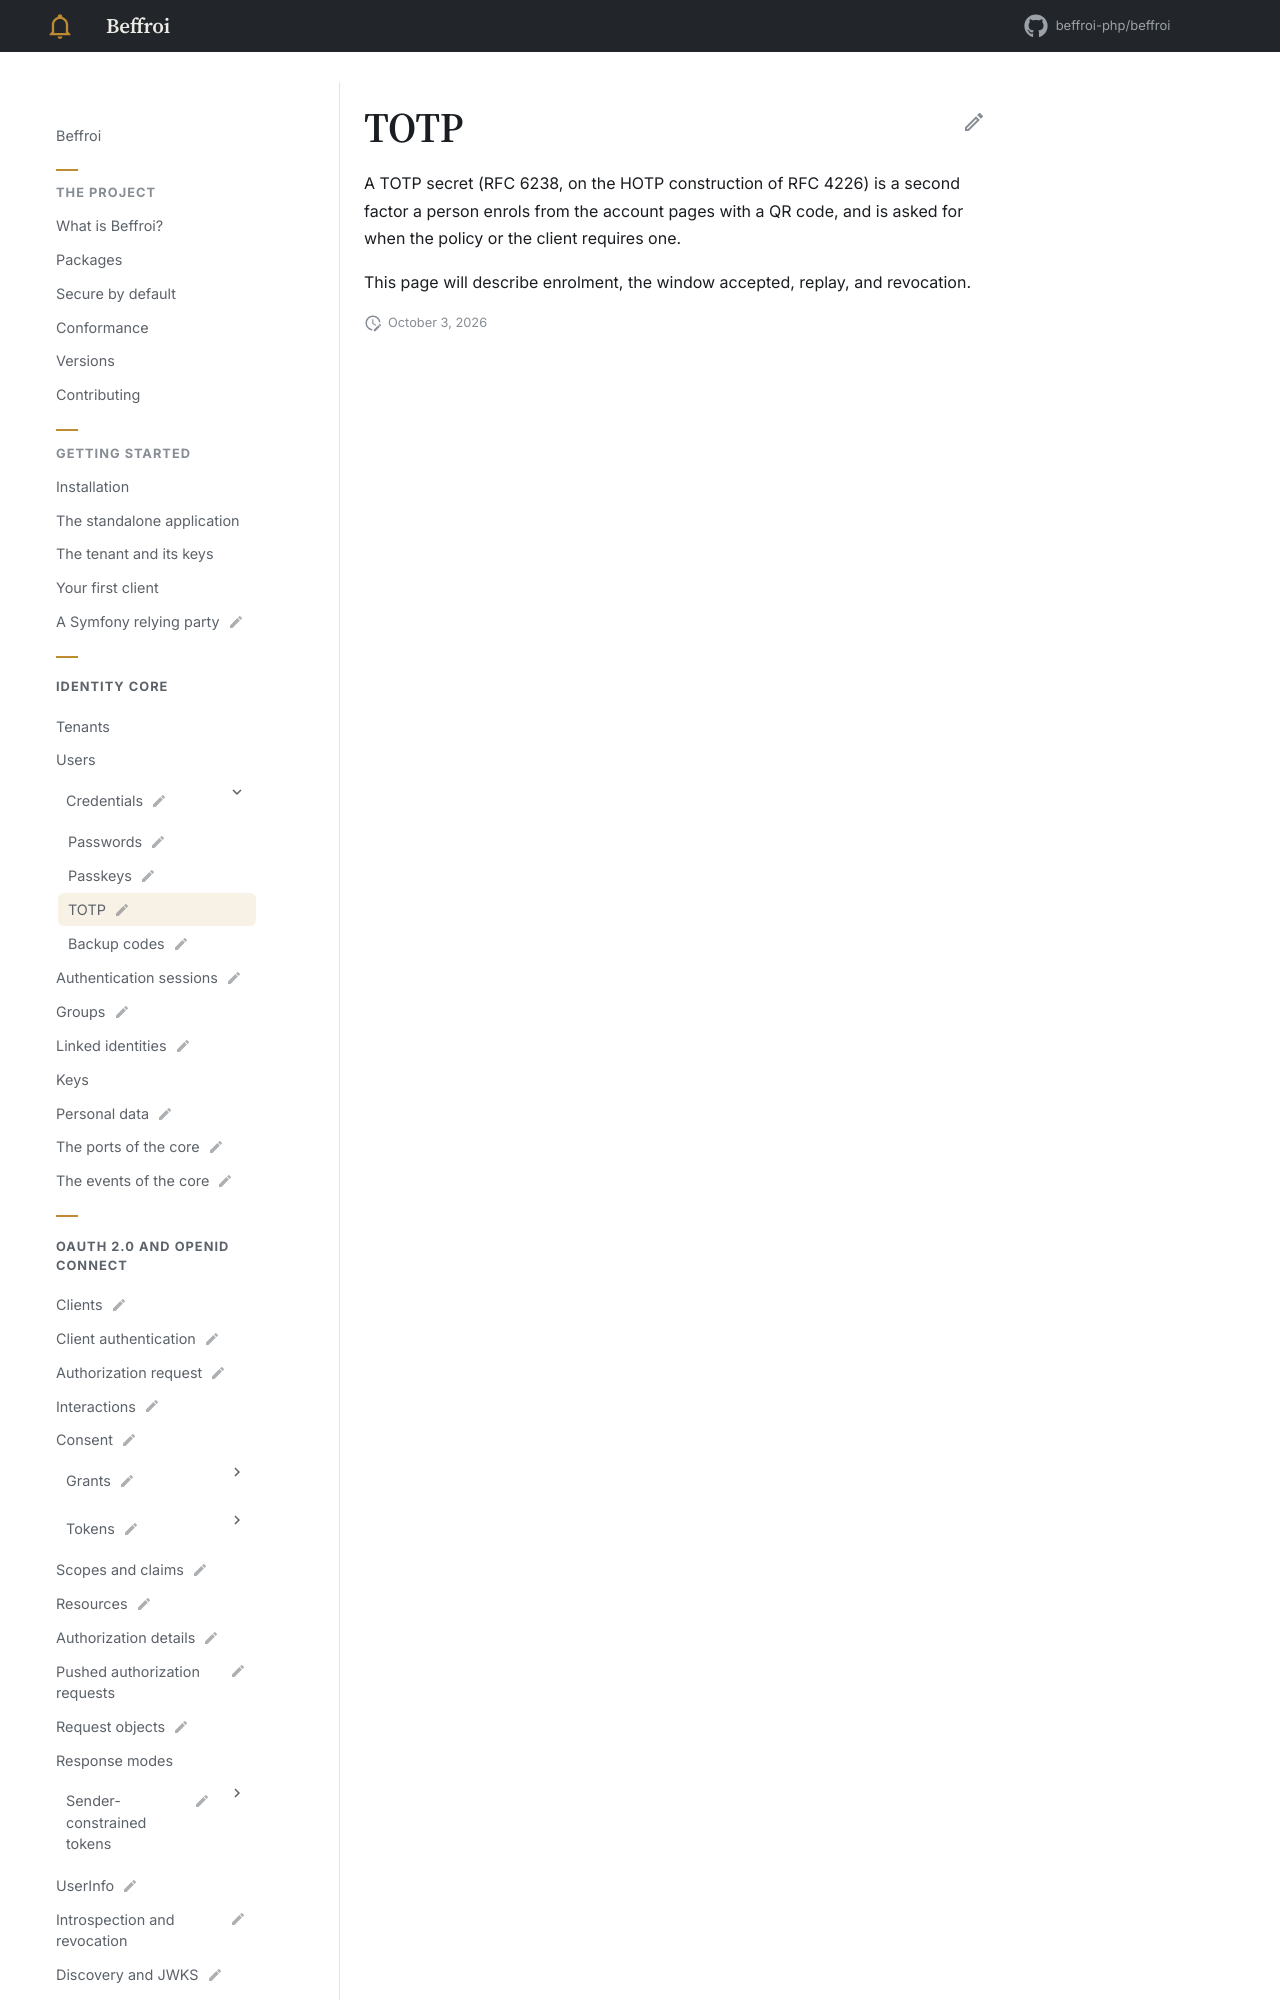

repository: beffroi-php/docs · page: 0.1/core/credentials/totp/index.html · generator: mkdocs

---
title: TOTP
status: draft
description: A time-based one-time password as a second factor, RFC 6238.
---

# TOTP

A TOTP secret (RFC 6238, on the HOTP construction of RFC 4226) is a second factor a person enrols from th
